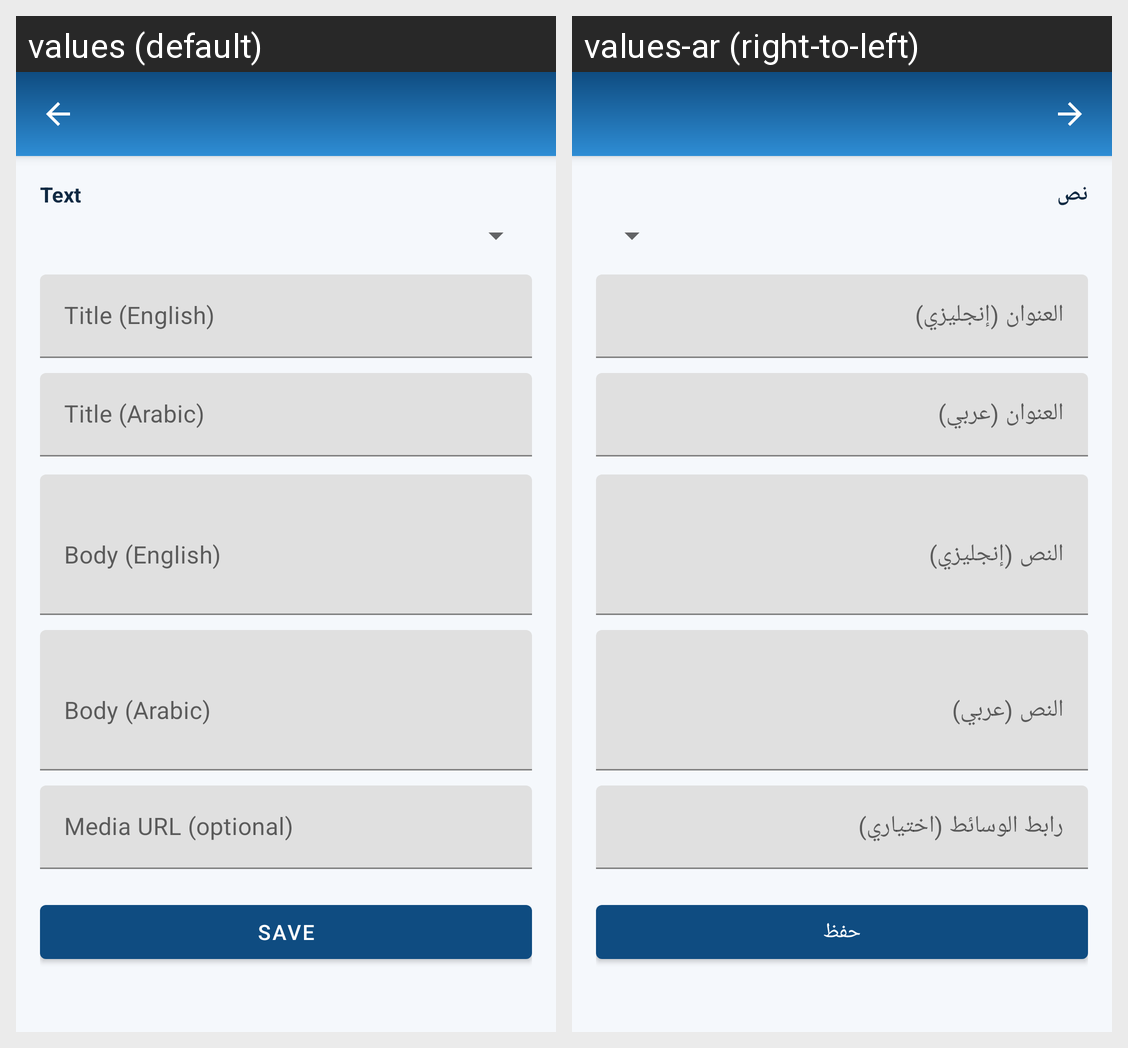

For this localized Android screen grid, give each drawn string resource with its value in every locale shown.
Android screen res/layout/activity_content_edit.xml rendered under 2 locales, left to right: values (default), values-ar (right-to-left). Device: Nexus 5 (rendered at 1080×1920; each locale shown at half size, 540×960, under a caption strip naming it); theme Theme.HealthHearts.
Strings drawn on this screen, with the default value and each locale's value (text and hints the layout hard-codes, and strings that could not be matched under every locale, appear in the picture but are not listed):

type_text
  values: Text
  values-ar: نص

title_en
  values: Title (English)
  values-ar: العنوان (إنجليزي)

title_ar
  values: Title (Arabic)
  values-ar: العنوان (عربي)

body_en
  values: Body (English)
  values-ar: النص (إنجليزي)

body_ar
  values: Body (Arabic)
  values-ar: النص (عربي)

media_url_optional
  values: Media URL (optional)
  values-ar: رابط الوسائط (اختياري)

save
  values: Save
  values-ar: حفظ
